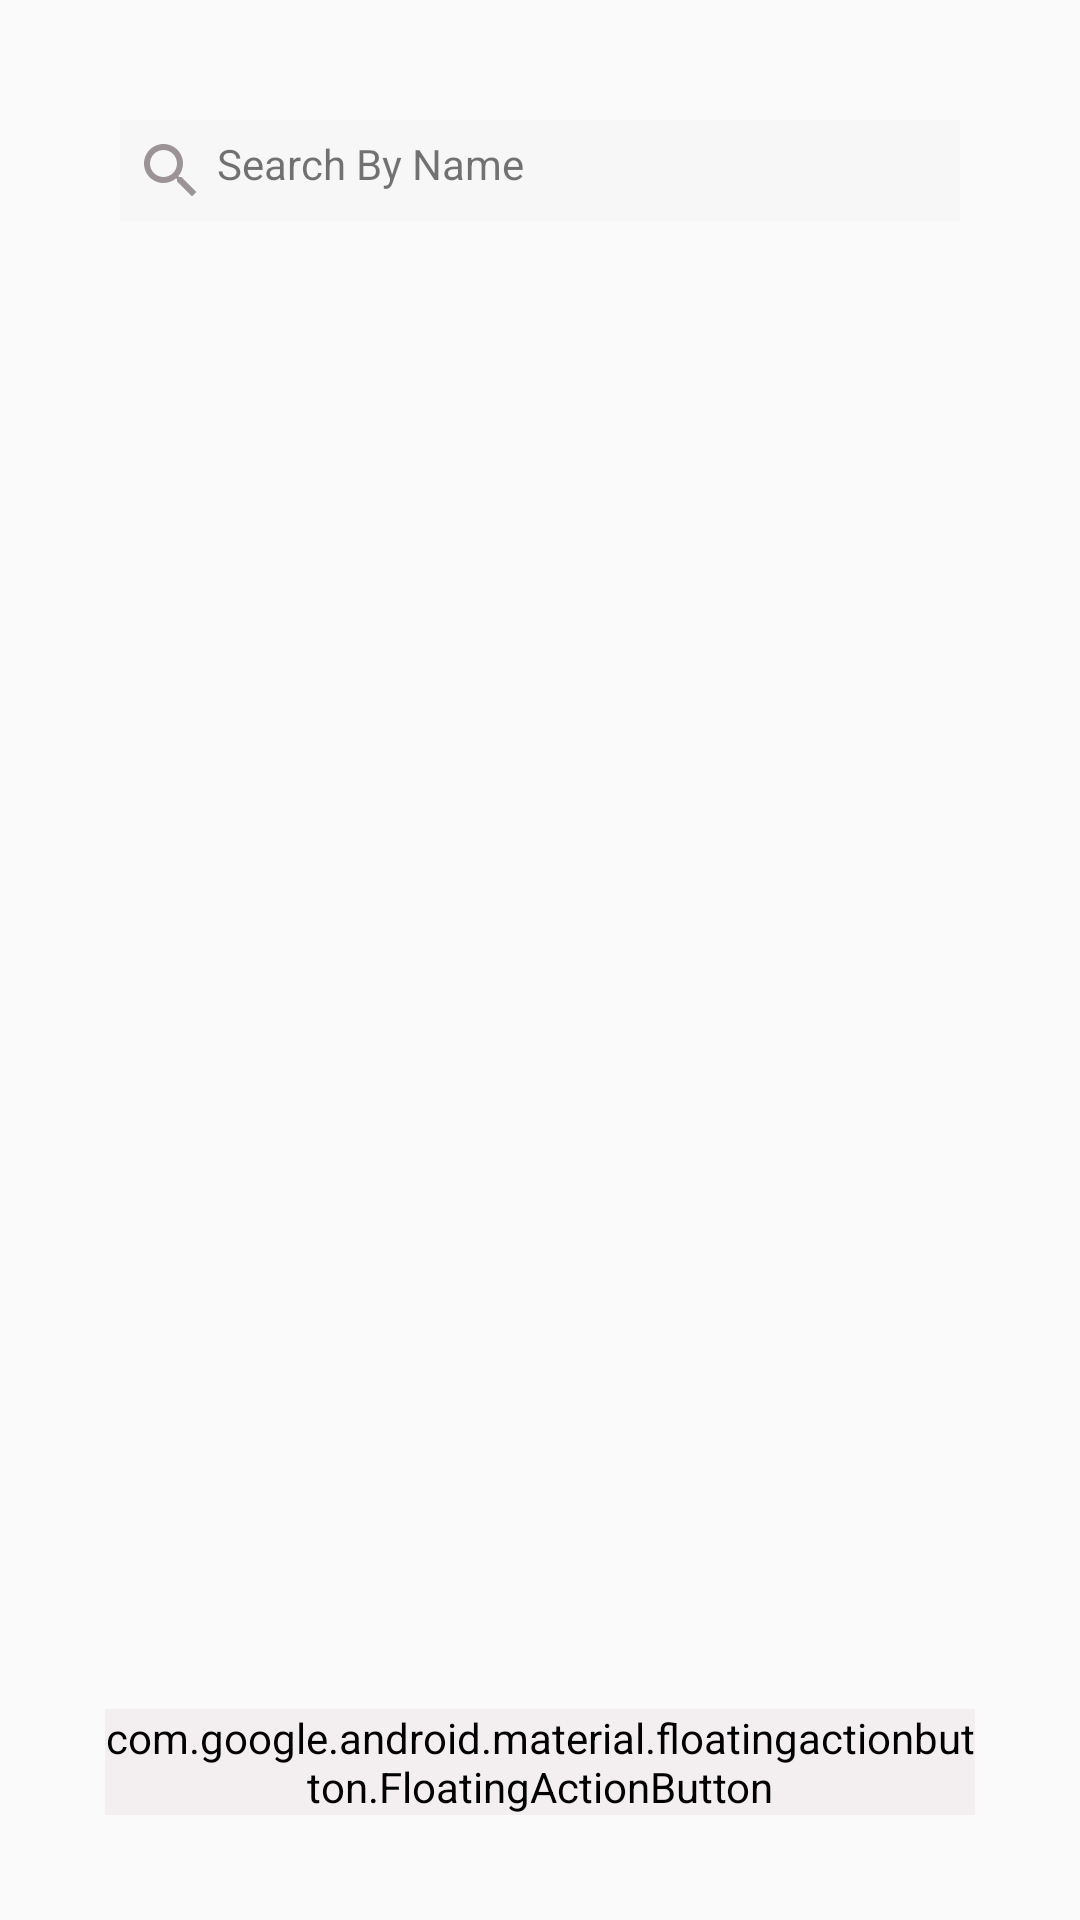

This screen was rendered from an Android layout file. Write that file and the resources it references.
<!-- AndroidManifest.xml: application theme Theme.Pelmas -->
<!-- res/layout/activity_pelmas_home.xml -->
<?xml version="1.0" encoding="utf-8"?>
<androidx.coordinatorlayout.widget.CoordinatorLayout
    xmlns:android="http://schemas.android.com/apk/res/android"
    xmlns:app="http://schemas.android.com/apk/res-auto"
    xmlns:tools="http://schemas.android.com/tools"
    android:id="@+id/main"
    android:layout_width="match_parent"
    android:layout_height="match_parent"
    android:padding="20dp"
    android:gravity="center"
    tools:context=".PelmasHome">


<LinearLayout
    android:layout_margin="10dp"
    android:layout_width="match_parent"
    android:layout_height="wrap_content"
    android:orientation="vertical">
<TextView
    android:id="@+id/tv_home_search"
    android:layout_marginTop="10dp"
    android:layout_marginLeft="10dp"
    android:layout_marginRight="10dp"
    android:background="@color/cardview_shadow_end_color"
    android:text=" Search By Name "
    android:drawableLeft="@drawable/baseline_search_24"
    android:layout_marginBottom="10dp"
    android:padding="5dp"
    android:layout_width="match_parent"
    android:layout_height="wrap_content">

</TextView>

    <androidx.recyclerview.widget.RecyclerView
        android:id="@+id/rv_home_data"
        android:layout_width="match_parent"
        android:layout_height="wrap_content">

    </androidx.recyclerview.widget.RecyclerView>

</LinearLayout>
    <com.google.android.material.floatingactionbutton.FloatingActionButton
        android:layout_width="wrap_content"
        android:layout_height="wrap_content"
        android:layout_gravity="end|bottom"
        android:src="@drawable/baseline_add_circle_24"
        android:layout_margin="15dp"
        app:fabSize="normal"
        app:borderWidth="0dp"
        app:elevation="6dp"
        android:backgroundTint="#F3EFF1"
        android:id="@+id/fabAddData"/>

</androidx.coordinatorlayout.widget.CoordinatorLayout>
<!-- resources referenced by this layout -->
<resources>
  <!-- drawable baseline_add_circle_24 (drawable) -->
  <vector xmlns:android="http://schemas.android.com/apk/res/android" android:height="24dp" android:tint="#AB306E" android:viewportHeight="24" android:viewportWidth="24" android:width="24dp">
        
      <path android:fillColor="@android:color/white" android:pathData="M12,2C6.48,2 2,6.48 2,12s4.48,10 10,10 10,-4.48 10,-10S17.52,2 12,2zM17,13h-4v4h-2v-4L7,13v-2h4L11,7h2v4h4v2z"/>
      
  </vector>
  <!-- drawable baseline_search_24 (drawable) -->
  <vector xmlns:android="http://schemas.android.com/apk/res/android" android:height="24dp" android:tint="#9B9396" android:viewportHeight="24" android:viewportWidth="24" android:width="24dp">
        
      <path android:fillColor="@android:color/white" android:pathData="M15.5,14h-0.79l-0.28,-0.27C15.41,12.59 16,11.11 16,9.5 16,5.91 13.09,3 9.5,3S3,5.91 3,9.5 5.91,16 9.5,16c1.61,0 3.09,-0.59 4.23,-1.57l0.27,0.28v0.79l5,4.99L20.49,19l-4.99,-5zM9.5,14C7.01,14 5,11.99 5,9.5S7.01,5 9.5,5 14,7.01 14,9.5 11.99,14 9.5,14z"/>
      
  </vector>
  <style name="Theme.Pelmas" parent="android:Theme.Material.Light.NoActionBar" />
</resources>
